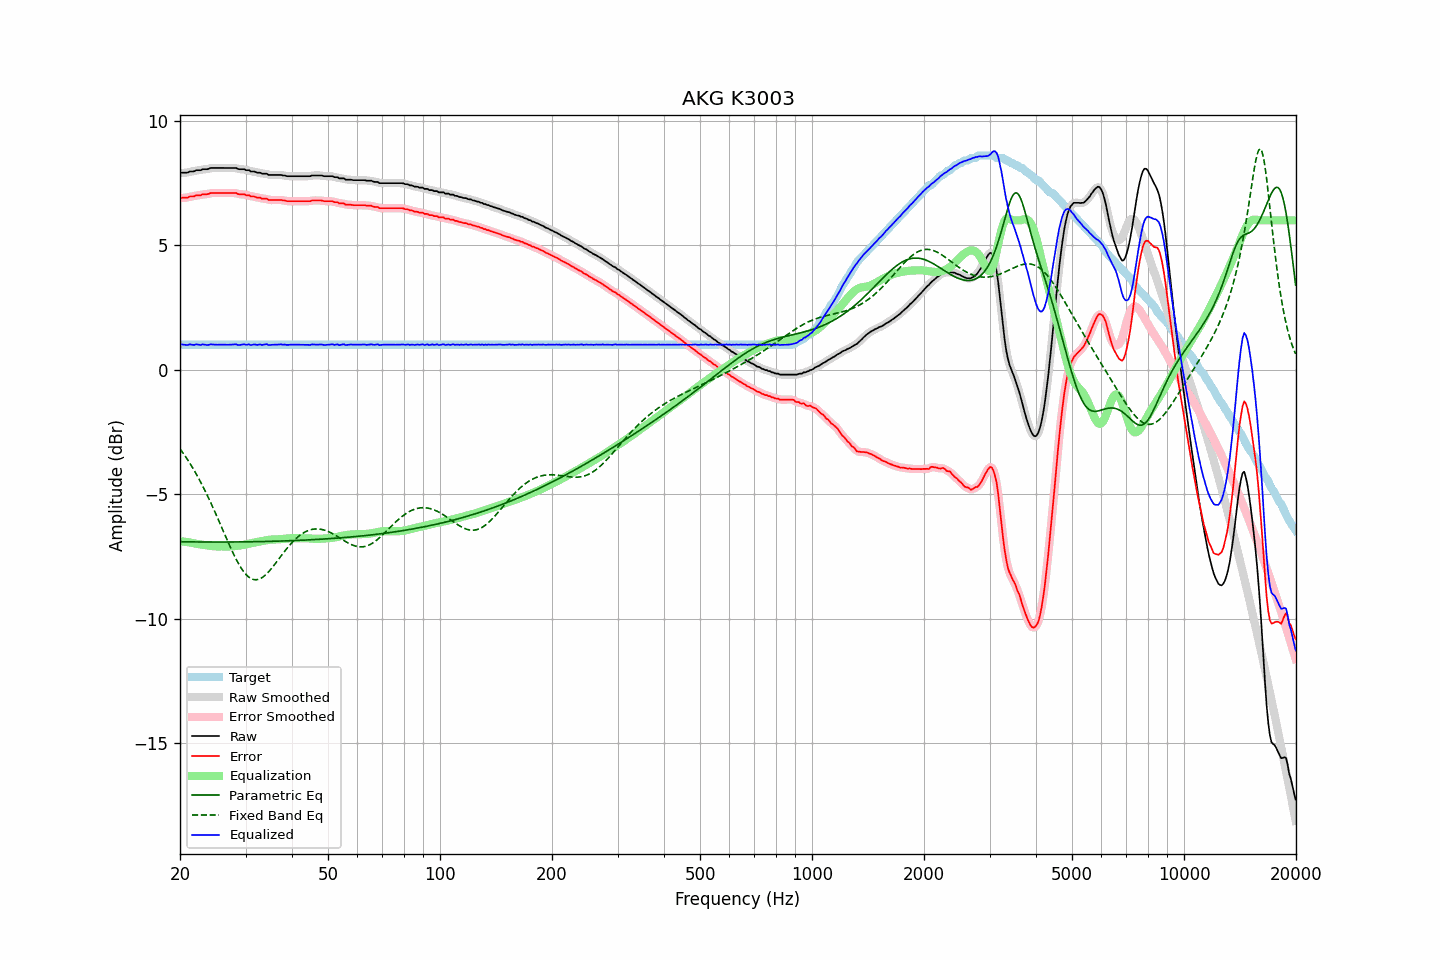

The file beside this chart, header and first rows:
frequency, raw, error, smoothed, error_smoothed, equalization, parametric_eq, fixed_band_eq, equalized_raw, equalized_smoothed, target
20.00, 7.89, 6.89, 7.90, 6.90, -6.89, -6.91, -3.18, 1.00, 1.01, 1.01
20.20, 7.91, 6.91, 7.90, 6.90, -6.90, -6.91, -3.27, 1.02, 1.01, 1.01
20.40, 7.91, 6.91, 7.91, 6.90, -6.90, -6.91, -3.36, 1.01, 1.00, 1.01
20.61, 7.91, 6.91, 7.91, 6.91, -6.91, -6.91, -3.45, 1.00, 1.00, 1.01
20.81, 7.91, 6.91, 7.92, 6.91, -6.92, -6.92, -3.55, 0.99, 1.00, 1.01
21.02, 7.92, 6.92, 7.93, 6.93, -6.93, -6.92, -3.64, 0.99, 1.00, 1.01
21.23, 7.96, 6.96, 7.95, 6.94, -6.94, -6.92, -3.75, 1.02, 1.01, 1.01
21.44, 7.96, 6.96, 7.96, 6.95, -6.95, -6.92, -3.85, 1.01, 1.01, 1.01
21.66, 7.96, 6.96, 7.97, 6.97, -6.97, -6.92, -3.96, 1.00, 1.01, 1.01
21.87, 7.97, 6.97, 7.98, 6.98, -6.98, -6.92, -4.07, 1.00, 1.00, 1.01
22.09, 8.01, 7.01, 8.00, 6.99, -6.99, -6.92, -4.18, 1.02, 1.01, 1.01
22.31, 8.01, 7.01, 8.01, 7.00, -7.00, -6.92, -4.29, 1.01, 1.01, 1.01
22.54, 8.01, 7.01, 8.02, 7.01, -7.01, -6.92, -4.41, 1.00, 1.01, 1.01
22.76, 8.01, 7.01, 8.03, 7.02, -7.02, -6.92, -4.54, 0.99, 1.00, 1.01
22.99, 8.05, 7.05, 8.04, 7.04, -7.03, -6.92, -4.66, 1.02, 1.01, 1.01
23.22, 8.05, 7.05, 8.05, 7.04, -7.04, -6.92, -4.79, 1.01, 1.01, 1.01
23.45, 8.05, 7.05, 8.06, 7.05, -7.06, -6.92, -4.92, 1.00, 1.00, 1.01
23.69, 8.05, 7.05, 8.06, 7.06, -7.07, -6.92, -5.05, 0.99, 1.00, 1.01
23.92, 8.07, 7.07, 8.08, 7.07, -7.07, -6.92, -5.19, 1.00, 1.00, 1.01
24.16, 8.10, 7.10, 8.09, 7.09, -7.08, -6.92, -5.32, 1.02, 1.01, 1.01
24.40, 8.10, 7.10, 8.10, 7.10, -7.09, -6.92, -5.47, 1.01, 1.01, 1.01
24.65, 8.10, 7.10, 8.11, 7.10, -7.09, -6.92, -5.61, 1.01, 1.01, 1.01
24.89, 8.10, 7.10, 8.10, 7.10, -7.10, -6.92, -5.75, 1.01, 1.01, 1.01
25.14, 8.10, 7.10, 8.10, 7.10, -7.10, -6.92, -5.90, 1.00, 1.00, 1.01
25.39, 8.10, 7.10, 8.10, 7.10, -7.10, -6.92, -6.05, 1.00, 1.00, 1.01
25.65, 8.10, 7.10, 8.10, 7.10, -7.10, -6.92, -6.20, 1.00, 1.00, 1.01
25.91, 8.10, 7.10, 8.10, 7.10, -7.10, -6.92, -6.35, 1.00, 1.00, 1.01
26.16, 8.10, 7.10, 8.10, 7.10, -7.10, -6.92, -6.50, 1.01, 1.01, 1.01
26.43, 8.10, 7.10, 8.10, 7.10, -7.10, -6.92, -6.65, 1.00, 1.00, 1.01
26.69, 8.10, 7.10, 8.10, 7.10, -7.10, -6.92, -6.79, 1.00, 1.00, 1.01
26.96, 8.10, 7.10, 8.10, 7.10, -7.10, -6.92, -6.94, 1.00, 1.00, 1.01
27.23, 8.10, 7.10, 8.10, 7.10, -7.10, -6.92, -7.08, 1.00, 1.00, 1.01
27.50, 8.10, 7.10, 8.10, 7.10, -7.10, -6.92, -7.23, 1.01, 1.01, 1.01
27.77, 8.10, 7.10, 8.11, 7.10, -7.09, -6.92, -7.36, 1.01, 1.01, 1.01
28.05, 8.10, 7.10, 8.10, 7.10, -7.09, -6.92, -7.50, 1.02, 1.01, 1.01
28.33, 8.10, 7.10, 8.09, 7.08, -7.08, -6.92, -7.62, 1.02, 1.01, 1.01
28.62, 8.06, 7.06, 8.07, 7.07, -7.07, -6.92, -7.74, 0.99, 1.00, 1.01
28.90, 8.05, 7.05, 8.06, 7.05, -7.07, -6.92, -7.86, 0.99, 0.99, 1.01
29.19, 8.05, 7.05, 8.05, 7.05, -7.05, -6.92, -7.96, 1.00, 1.00, 1.01
29.48, 8.05, 7.05, 8.05, 7.05, -7.04, -6.92, -8.06, 1.01, 1.01, 1.01
29.78, 8.05, 7.05, 8.04, 7.04, -7.03, -6.92, -8.15, 1.02, 1.01, 1.01
30.08, 8.01, 7.01, 8.03, 7.03, -7.02, -6.92, -8.22, 1.00, 1.01, 1.01
30.38, 8.01, 7.01, 8.01, 7.01, -7.01, -6.92, -8.29, 1.01, 1.01, 1.01
30.68, 8.01, 7.01, 7.99, 6.99, -6.99, -6.91, -8.34, 1.02, 1.00, 1.01
30.99, 7.96, 6.96, 7.98, 6.98, -6.98, -6.91, -8.38, 0.99, 1.00, 1.01
31.30, 7.96, 6.96, 7.97, 6.96, -6.96, -6.91, -8.41, 1.00, 1.00, 1.01
31.61, 7.96, 6.96, 7.95, 6.95, -6.95, -6.91, -8.43, 1.02, 1.00, 1.01
31.93, 7.94, 6.94, 7.94, 6.94, -6.93, -6.91, -8.44, 1.01, 1.01, 1.01
32.24, 7.91, 6.91, 7.93, 6.92, -6.92, -6.91, -8.43, 0.99, 1.01, 1.01
32.57, 7.91, 6.91, 7.91, 6.91, -6.91, -6.91, -8.42, 1.01, 1.00, 1.01
32.89, 7.91, 6.91, 7.90, 6.89, -6.90, -6.91, -8.39, 1.02, 1.00, 1.01
33.22, 7.87, 6.87, 7.89, 6.88, -6.88, -6.91, -8.36, 0.99, 1.00, 1.01
33.55, 7.87, 6.87, 7.88, 6.88, -6.87, -6.90, -8.31, 1.00, 1.01, 1.01
33.89, 7.87, 6.87, 7.87, 6.86, -6.86, -6.90, -8.26, 1.02, 1.01, 1.01
34.23, 7.87, 6.87, 7.86, 6.85, -6.85, -6.90, -8.20, 1.03, 1.01, 1.01
34.57, 7.82, 6.82, 7.84, 6.84, -6.84, -6.90, -8.13, 0.99, 1.00, 1.01
34.92, 7.82, 6.82, 7.83, 6.82, -6.83, -6.90, -8.06, 0.99, 1.00, 1.01
35.27, 7.82, 6.82, 7.82, 6.81, -6.82, -6.90, -7.98, 1.00, 0.99, 1.01
35.62, 7.82, 6.82, 7.82, 6.82, -6.82, -6.89, -7.90, 1.00, 1.00, 1.01
35.97, 7.82, 6.82, 7.82, 6.82, -6.82, -6.89, -7.82, 1.01, 1.01, 1.01
... 635 more rows
